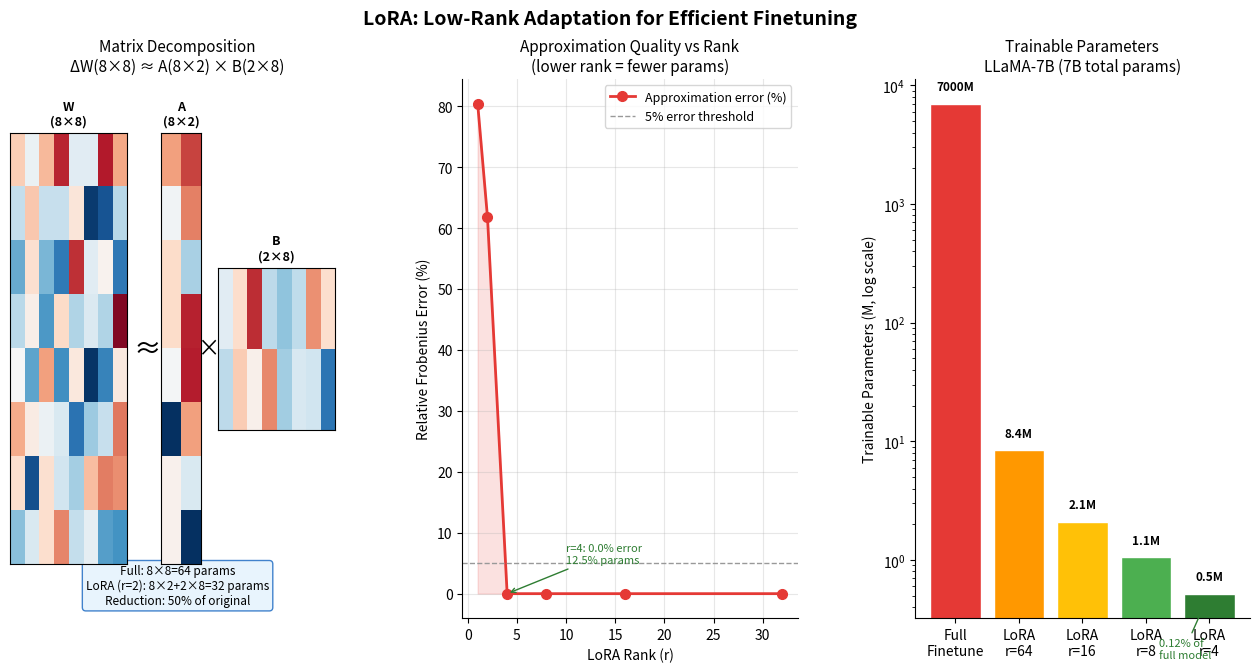

Here is the Python script that generated this plot: (Note: this script raises an exception after producing the figure.)
"""
实验5.4a：LoRA 低秩分解可视化
对应章节：第5章 5.4 微调
目标：展示 LoRA 的矩阵分解原理，对比全量微调与 LoRA 的参数量差异
"""

from pathlib import Path

import matplotlib.pyplot as plt
import numpy as np
from matplotlib.colors import Normalize

plt.rcParams["font.family"] = "sans-serif"
plt.rcParams["axes.unicode_minus"] = False

OUTPUT_PATH = Path("assets/ch05_lora_visualization.png")


def low_rank_approx(w, rank):
    """用 SVD 做低秩近似，模拟 LoRA 的 A×B 分解"""
    u, s, vt = np.linalg.svd(w, full_matrices=False)
    w_approx = u[:, :rank] @ np.diag(s[:rank]) @ vt[:rank, :]
    error = np.linalg.norm(w - w_approx, "fro") / np.linalg.norm(w, "fro")
    return w_approx, float(error)


def run_experiment(seed=42):
    rng = np.random.RandomState(seed)
    d = 64
    w_original = rng.randn(d, d) * 0.1
    rank_true = 4
    a_true = rng.randn(d, rank_true) * 0.3
    b_true = rng.randn(rank_true, d) * 0.3
    w_delta = a_true @ b_true

    ranks = [1, 2, 4, 8, 16, 32]
    errors = []
    param_ratios = []
    for rank in ranks:
        _, err = low_rank_approx(w_delta, rank)
        errors.append(err)
        param_ratios.append(2 * d * rank / (d * d) * 100)

    return {
        "d": d,
        "w_original": w_original,
        "rank_true": rank_true,
        "w_delta": w_delta,
        "ranks": np.array(ranks),
        "errors": np.array(errors),
        "param_ratios": np.array(param_ratios),
    }


def print_summary(result):
    print("=" * 70)
    print("LoRA: Low-Rank Adaptation for Efficient Finetuning")
    print("=" * 70)
    for rank, error, ratio in zip(result["ranks"], result["errors"], result["param_ratios"]):
        print(f"rank={rank:>2}: error={error * 100:.2f}%, params={ratio:.2f}% of full")


def plot_results(result, output_path=OUTPUT_PATH):
    fig = plt.figure(figsize=(16, 7))
    fig.suptitle(
        "LoRA: Low-Rank Adaptation for Efficient Finetuning",
        fontsize=14,
        fontweight="bold",
    )
    gs = plt.GridSpec(1, 3, figure=fig, wspace=0.35)

    ax1 = fig.add_subplot(gs[0])
    d_show = 8
    r_show = 2
    rng = np.random.RandomState(42)
    w_show = rng.randn(d_show, d_show)
    a_show = rng.randn(d_show, r_show)
    b_show = rng.randn(r_show, d_show)
    positions = {
        "W": (0.0, 0.1, 0.35, 0.8),
        "A": (0.45, 0.1, 0.12, 0.8),
        "B": (0.62, 0.35, 0.35, 0.3),
    }
    norm = Normalize(vmin=-2, vmax=2)
    cmap = plt.cm.RdBu_r
    for label, (left, bottom, width, height) in positions.items():
        data = w_show if label == "W" else a_show if label == "A" else b_show
        ax_inset = ax1.inset_axes([left, bottom, width, height])
        ax_inset.imshow(data, cmap=cmap, norm=norm, aspect="auto")
        ax_inset.set_xticks([])
        ax_inset.set_yticks([])
        ax_inset.set_title(
            f"{label}\n({data.shape[0]}×{data.shape[1]})",
            fontsize=9,
            fontweight="bold",
        )
    ax1.text(0.41, 0.5, "≈", transform=ax1.transAxes, fontsize=20, ha="center", va="center")
    ax1.text(0.59, 0.5, "×", transform=ax1.transAxes, fontsize=16, ha="center", va="center")
    ax1.axis("off")
    ax1.set_title(
        (
            f"Matrix Decomposition\nΔW({d_show}×{d_show}) ≈ "
            f"A({d_show}×{r_show}) × B({r_show}×{d_show})"
        ),
        fontsize=11,
    )
    ax1.text(
        0.5,
        0.02,
        f"Full: {d_show}×{d_show}={d_show**2} params\n"
        f"LoRA (r={r_show}): {d_show}×{r_show}+{r_show}×{d_show}={2*d_show*r_show} params\n"
        f"Reduction: {2*d_show*r_show/(d_show**2)*100:.0f}% of original",
        transform=ax1.transAxes,
        fontsize=8.5,
        ha="center",
        va="bottom",
        bbox=dict(boxstyle="round,pad=0.3", facecolor="#E3F2FD", edgecolor="#1565C0", alpha=0.8),
    )

    ax2 = fig.add_subplot(gs[1])
    ax2.plot(
        result["ranks"],
        result["errors"] * 100,
        "o-",
        color="#E53935",
        linewidth=2,
        markersize=7,
        label="Approximation error (%)",
    )
    ax2.fill_between(result["ranks"], result["errors"] * 100, alpha=0.15, color="#E53935")
    ax2.axhline(5, color="#999", linestyle="--", linewidth=1, label="5% error threshold")
    ax2.set_xlabel("LoRA Rank (r)", fontsize=10)
    ax2.set_ylabel("Relative Frobenius Error (%)", fontsize=10)
    ax2.set_title("Approximation Quality vs Rank\n(lower rank = fewer params)", fontsize=11)
    ax2.legend(fontsize=9)
    ax2.spines["top"].set_visible(False)
    ax2.spines["right"].set_visible(False)
    ax2.grid(True, alpha=0.3)
    r4_idx = int(np.where(result["ranks"] == 4)[0][0])
    ax2.annotate(
        (
            f"r=4: {result['errors'][r4_idx] * 100:.1f}% error\n"
            f"{result['param_ratios'][r4_idx]:.1f}% params"
        ),
        xy=(4, result["errors"][r4_idx] * 100),
        xytext=(10, result["errors"][r4_idx] * 100 + 5),
        fontsize=8,
        color="#2E7D32",
        arrowprops=dict(arrowstyle="->", color="#2E7D32", lw=1),
    )

    ax3 = fig.add_subplot(gs[2])
    model_configs = [
        ("Full\nFinetune", 7000, "#E53935"),
        ("LoRA\nr=64", 8.4, "#FF9800"),
        ("LoRA\nr=16", 2.1, "#FFC107"),
        ("LoRA\nr=8", 1.05, "#4CAF50"),
        ("LoRA\nr=4", 0.52, "#2E7D32"),
    ]
    names = [cfg[0] for cfg in model_configs]
    params = [cfg[1] for cfg in model_configs]
    colors = [cfg[2] for cfg in model_configs]
    bars = ax3.bar(names, params, color=colors, edgecolor="white", linewidth=1)
    ax3.set_yscale("log")
    ax3.set_ylabel("Trainable Parameters (M, log scale)", fontsize=10)
    ax3.set_title(
        "Trainable Parameters\nLLaMA-7B (7B total params)",
        fontsize=11,
    )
    ax3.spines["top"].set_visible(False)
    ax3.spines["right"].set_visible(False)
    for bar, val in zip(bars, params):
        label = f"{val:.1f}M" if val < 100 else f"{val:.0f}M"
        ax3.text(
            bar.get_x() + bar.get_width() / 2,
            bar.get_height() * 1.3,
            label,
            ha="center",
            fontsize=8.5,
            fontweight="bold",
        )
    ax3.annotate(
        "0.12% of\nfull model",
        xy=(4, 0.52),
        xytext=(3.2, 0.15),
        fontsize=8,
        color="#2E7D32",
        arrowprops=dict(arrowstyle="->", color="#2E7D32", lw=1),
    )

    plt.savefig(output_path, dpi=120, bbox_inches="tight")
    plt.close(fig)
    return Path(output_path)


def main():
    result = run_experiment()
    print_summary(result)
    output_path = plot_results(result)
    print(f"Saved: {output_path}")


if __name__ == "__main__":
    main()
